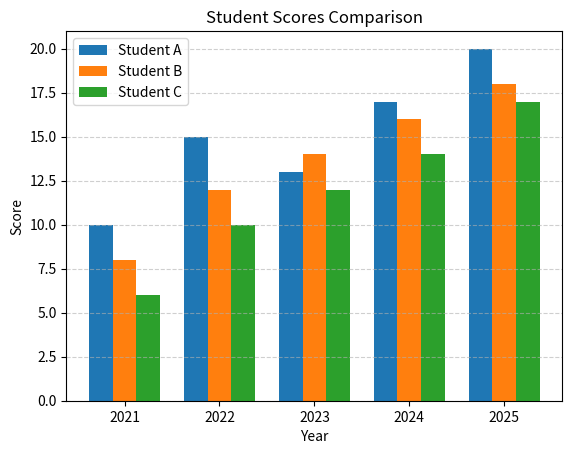

The script that saved this image:
import matplotlib.pyplot as plt
import numpy as np

years = np.array([2021, 2022, 2023, 2024, 2025])

student_a = np.array([10, 15, 13, 17, 20])
student_b = np.array([8, 12, 14, 16, 18])
student_c = np.array([6, 10, 12, 14, 17])

bar_width = 0.25
x = np.arange(len(years))

plt.bar(x - bar_width, student_a, width=bar_width, label='Student A')
plt.bar(x,             student_b, width=bar_width, label='Student B')
plt.bar(x + bar_width, student_c, width=bar_width, label='Student C')

plt.xticks(x, years)
plt.xlabel('Year')
plt.ylabel('Score')
plt.title('Student Scores Comparison')
plt.grid(axis='y', linestyle='--', alpha=0.6)
plt.legend()

plt.show()
